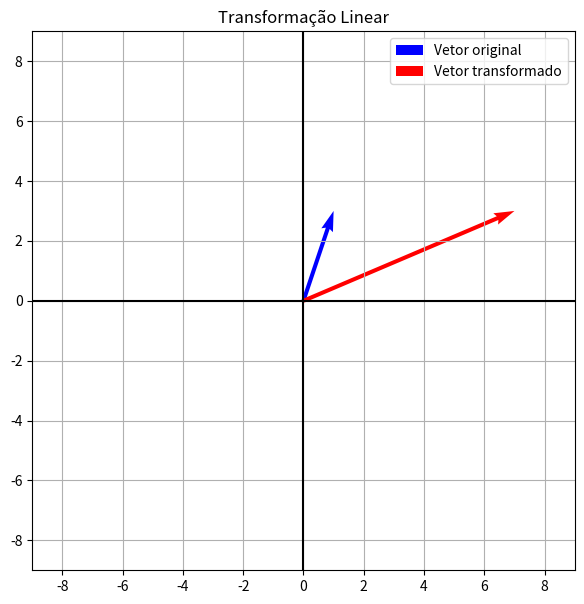

Source code (Python):
import numpy as np
import matplotlib.pyplot as plt

# MATRIZ DA TRANSFORMAÇÃO
A = np.array([
[1,2],
[0,1]
])

# VETOR ORIGINAL
v = np.array([
[1],
[3]
])

# TRANSFORMAÇÃO
tv = A @ v
print("Vetor original:")
print(v)
print("Vetor transformado:")
print(tv)

# AJUSTE AUTOMÁTICO DOS LIMITES
maior = max(
    abs(v[0,0]),
    abs(v[1,0]),
    abs(tv[0,0]),
    abs(tv[1,0]),
    1
)
limite = maior + 2

# GRÁFICO
plt.figure(figsize=(7,7))
plt.quiver(
    0,0,
    v[0,0],v[1,0],
    angles='xy',
    scale_units='xy',
    scale=1,
    color='blue',
    label='Vetor original'
)

plt.quiver(
    0,0,
    tv[0,0],tv[1,0],
    angles='xy',
    scale_units='xy',
    scale=1,
    color='red',
    label='Vetor transformado'
)

plt.xlim(-limite, limite)
plt.ylim(-limite, limite)
plt.axhline(0,color='black')
plt.axvline(0,color='black')
plt.grid()
plt.legend()
plt.title('Transformação Linear')
plt.show()
